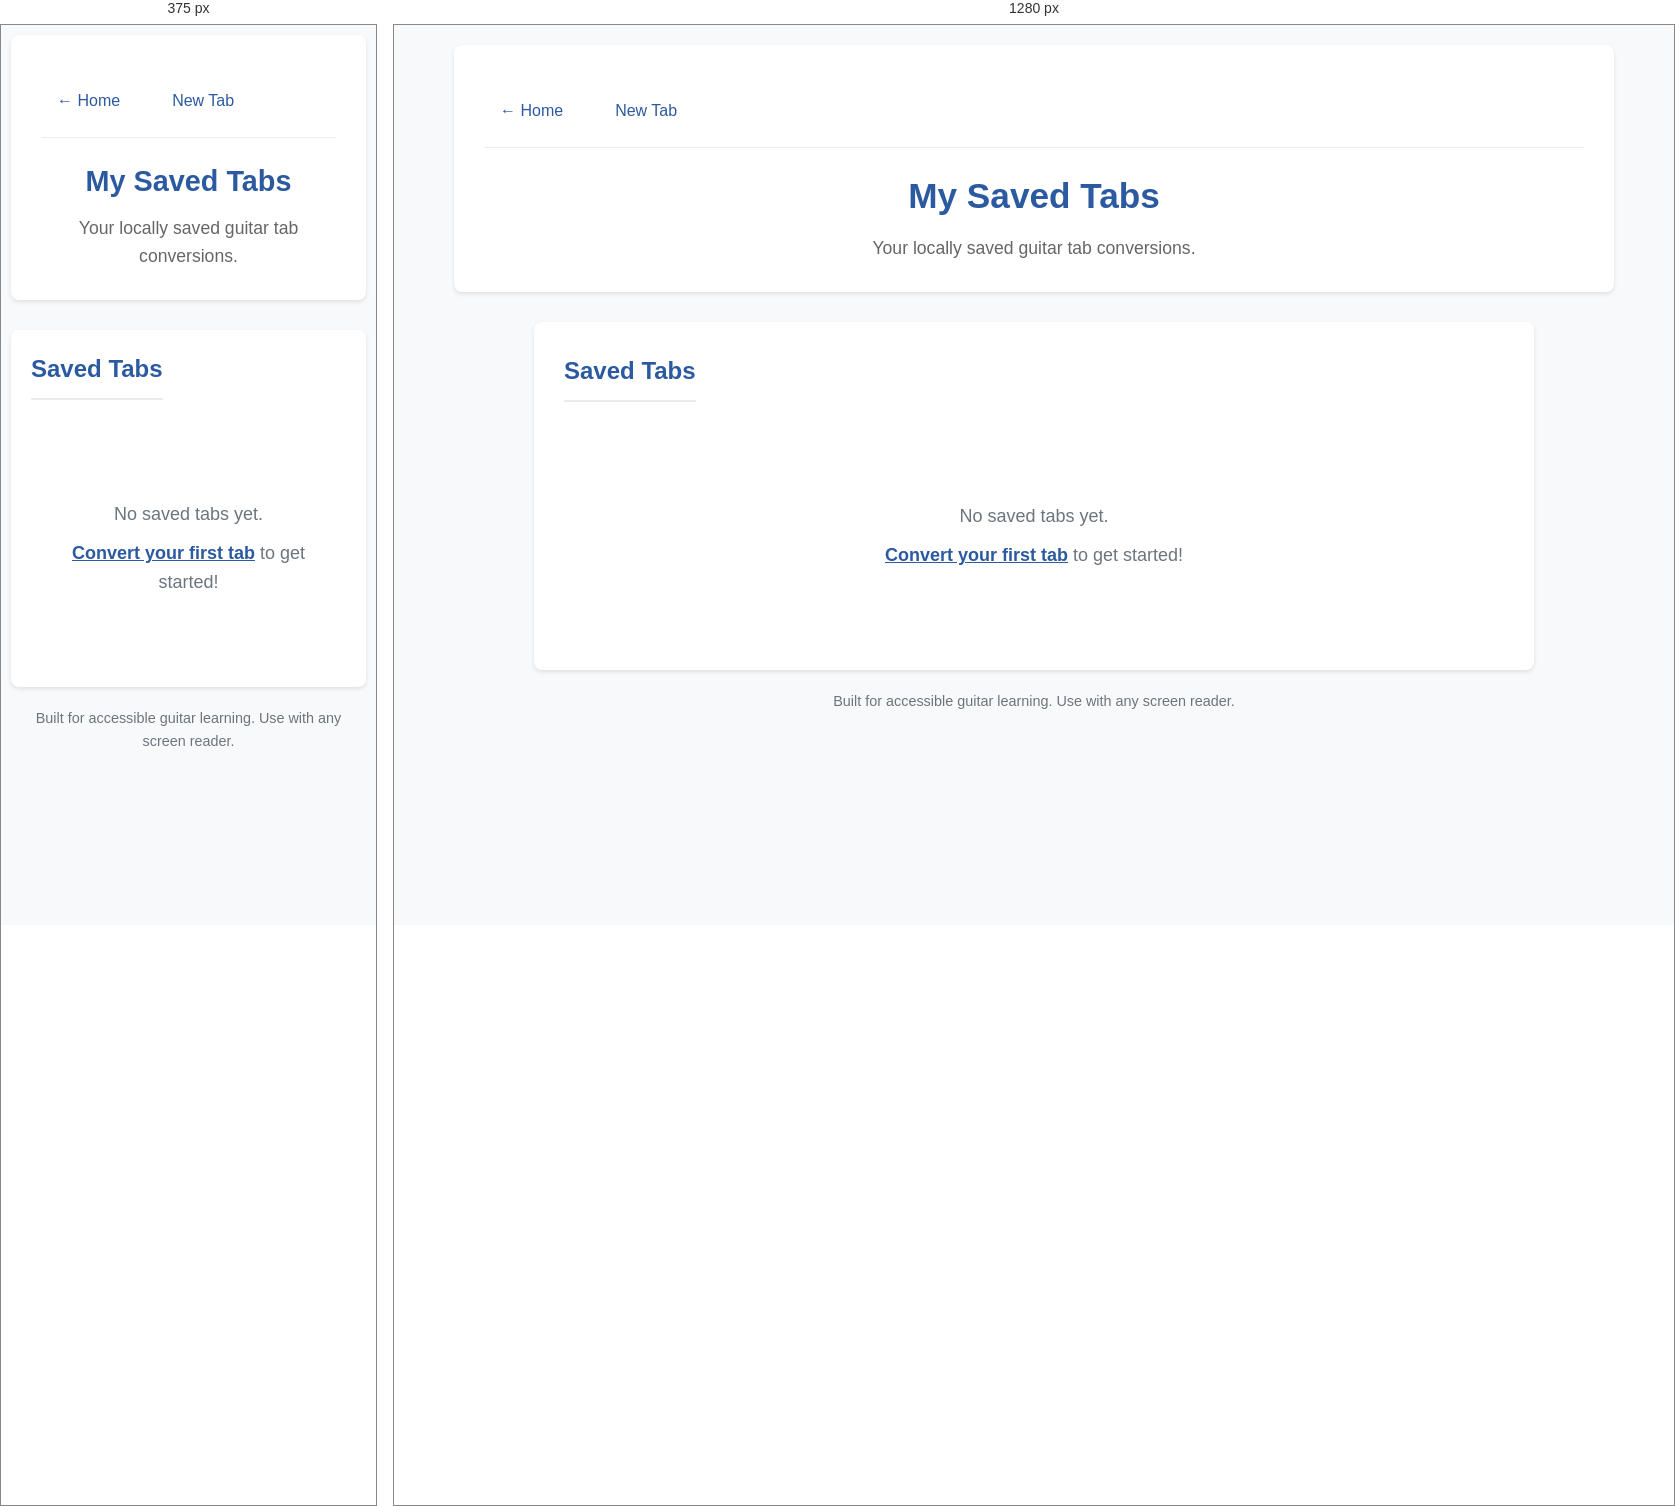
Rendered at 375 px and 1280 px, left to right.

<!-- file: my-tabs.html -->
<!DOCTYPE html>
<html lang="en">
<head>
    <meta charset="UTF-8">
    <meta name="viewport" content="width=device-width, initial-scale=1.0">
    <title>My Tabs - Guitar Tab to Accessible Format</title>
    <link rel="stylesheet" href="styles.css">
</head>
<body>
    <header>
        <nav class="top-nav">
            <a href="index.html" class="nav-link">← Home</a>
            <a href="converter.html" class="nav-link">New Tab</a>
        </nav>
        <h1>My Saved Tabs</h1>
        <p>Your locally saved guitar tab conversions.</p>
    </header>

    <main>
        <section class="saved-tabs-section">
            <div class="tabs-header">
                <h2>Saved Tabs</h2>
                <button id="clear-all-btn" class="danger-button" style="display: none;">
                    Clear All Tabs
                </button>
            </div>
            
            <div id="no-tabs-message" class="no-tabs-message">
                <p>No saved tabs yet.</p>
                <p><a href="converter.html">Convert your first tab</a> to get started!</p>
            </div>

            <div id="tabs-container" class="tabs-container">
                <table id="tabs-table" class="tabs-table">
                    <thead>
                        <tr>
                            <th>Tab Name</th>
                            <th>Date Saved</th>
                            <th>Actions</th>
                        </tr>
                    </thead>
                    <tbody id="tabs-tbody">
                        <!-- Tabs will be populated here -->
                    </tbody>
                </table>
            </div>
        </section>
    </main>

    <footer>
        <p>Built for accessible guitar learning. Use with any screen reader.</p>
    </footer>

    <!-- Firebase SDK -->
    <script src="https://www.gstatic.com/firebasejs/9.22.2/firebase-app-compat.js"></script>
    <script src="https://www.gstatic.com/firebasejs/9.22.2/firebase-auth-compat.js"></script>
    <script src="https://www.gstatic.com/firebasejs/9.22.2/firebase-firestore-compat.js"></script>
    
    <!-- Wait for Firebase to load -->
    <script>
        // This ensures Firebase is available before modules load
        window.firebaseLoaded = new Promise((resolve) => {
            const checkFirebase = setInterval(() => {
                if (typeof firebase !== 'undefined') {
                    clearInterval(checkFirebase);
                    resolve();
                }
            }, 10);
        });
    </script>
    
    <!-- App Scripts -->
    <script type="module" src="src/firebase-loader.js"></script>
    <script type="module" src="src/app.js"></script>
</body>
</html>

/* @media block from styles.css */
@media (max-width: 768px) {
    body {
        padding: 10px;
    }
    
    section {
        padding: 20px;
    }
    
    textarea {
        font-size: 16px; /* Prevents zoom on mobile */
    }
    
    h1 {
        font-size: 1.8em;
    }
    
    .convert-button, .copy-button {
        width: 100%;
        margin-bottom: 10px;
        margin-right: 0;
    }
}